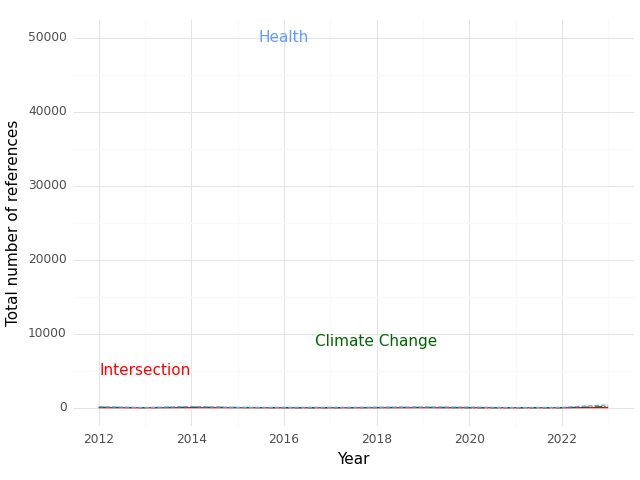

Values plotted in this chart, from the file beside it:
, Year, intersection, health, climate
0, 2012, 3.0, 127.0, 53.0
1, 2013, 0.0, 18.0, 8.0
2, 2014, 6.0, 160.0, 66.0
3, 2015, 0.0, 32.0, 32.0
4, 2016, 0.0, 51.0, 4.0
5, 2017, 0.0, 52.0, 3.0
6, 2018, 1.0, 60.0, 22.0
7, 2019, 3.0, 90.0, 45.0
8, 2020, 3.0, 83.0, 5.0
9, 2021, 0.0, 19.0, 0.0
10, 2022, 0.0, 45.0, 0.0
11, 2023, 11.0, 377.0, 150.0
